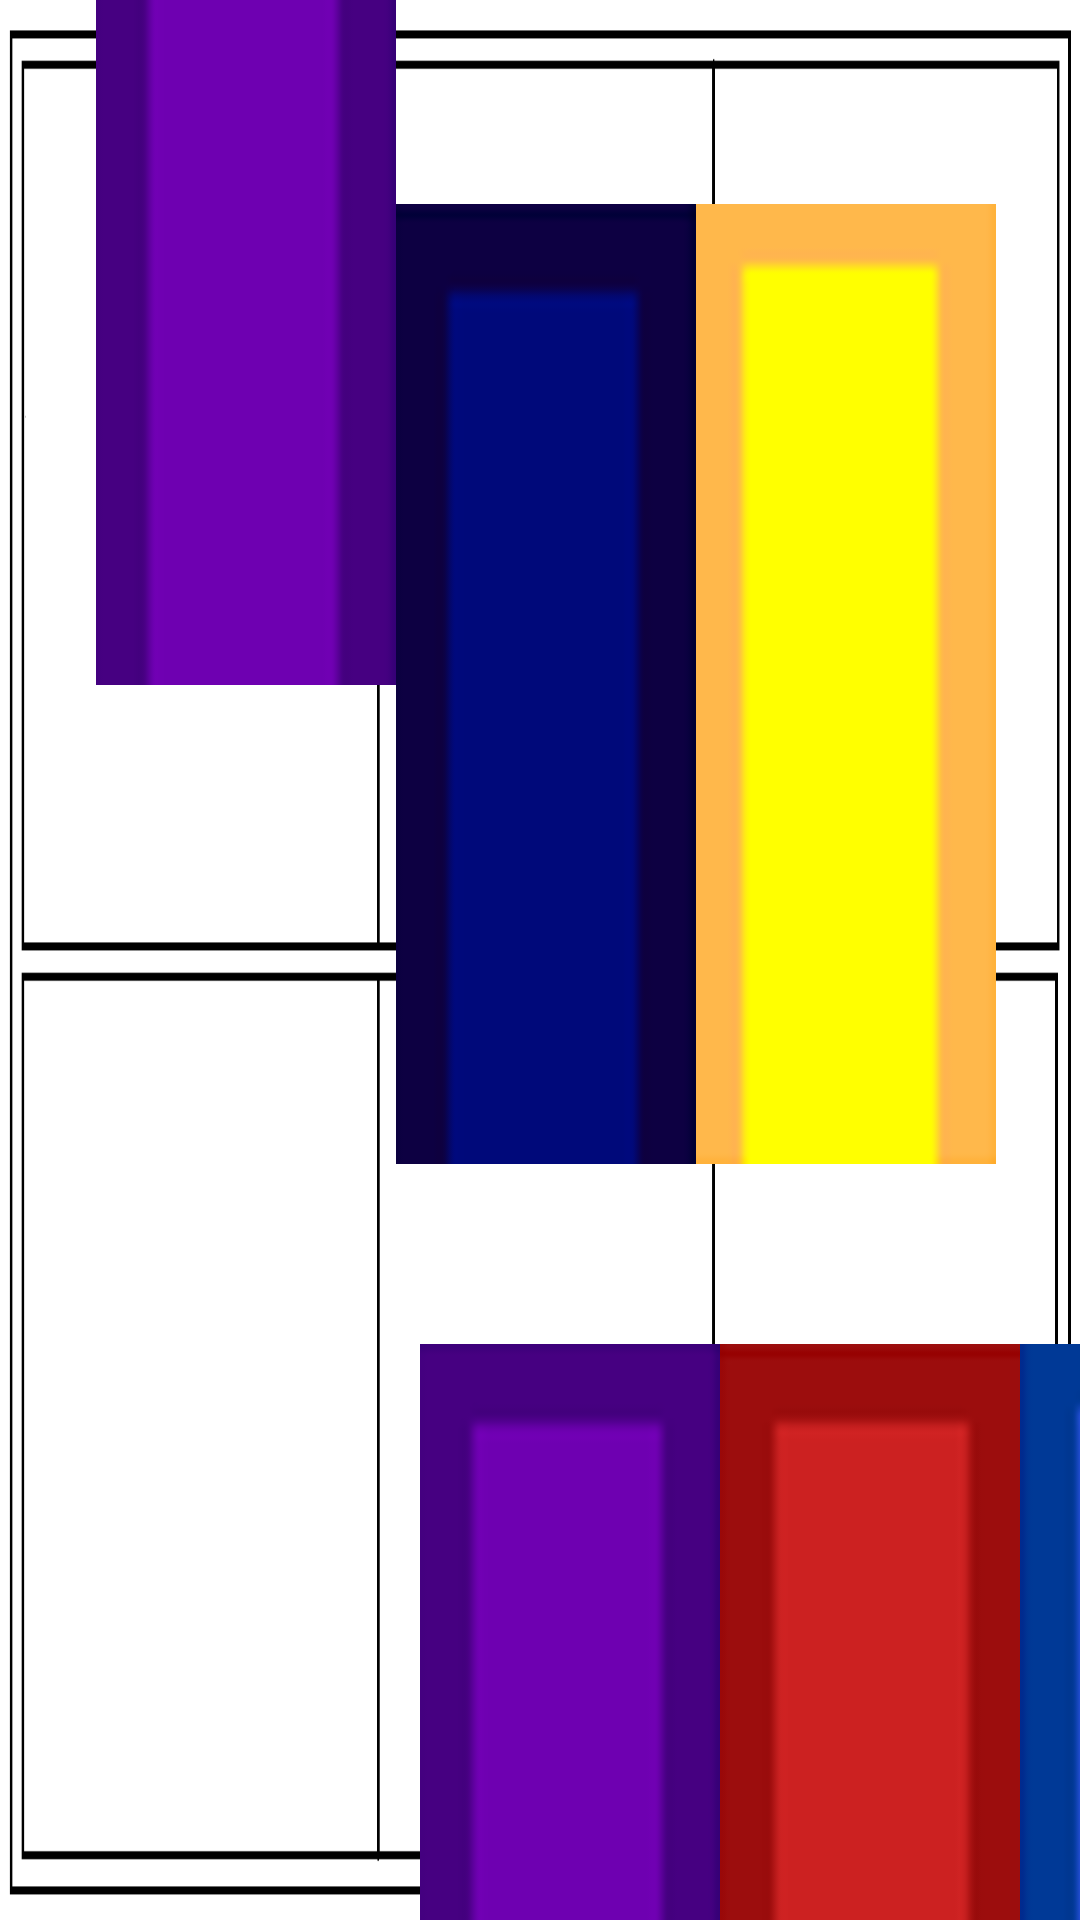

Reconstruct the res/layout file that produces this screen, plus the resources it refers to.
<!-- AndroidManifest.xml: application theme Theme.StudyViewer -->
<!-- res/layout/library_one.xml -->
<?xml version="1.0" encoding="utf-8"?>
<androidx.constraintlayout.widget.ConstraintLayout
    xmlns:android="http://schemas.android.com/apk/res/android"
    xmlns:tools="http://schemas.android.com/tools"
    xmlns:app="http://schemas.android.com/apk/res-auto"
    android:id="@+id/library_one"
    android:layout_width="match_parent"
    android:layout_height="match_parent"
    android:background="@drawable/bookshelf">

    <ImageButton
        android:id="@+id/book1"
        android:layout_width="100dp"
        android:layout_height="320dp"

        android:layout_marginStart="32dp"
        android:layout_marginBottom="412dp"
        android:background="@drawable/closed_book_purple"
        android:contentDescription="korean"

        app:layout_constraintBottom_toBottomOf="parent"
        app:layout_constraintStart_toStartOf="parent" />

    <ImageButton
        android:id="@+id/book2"
        android:layout_width="100dp"
        android:layout_height="320dp"

        android:layout_marginTop="68dp"
        android:background="@drawable/closed_book_indigo"
        android:contentDescription="인문과학"
        app:layout_constraintEnd_toStartOf="@+id/book3"
        app:layout_constraintHorizontal_bias="0.0"
        app:layout_constraintLeft_toRightOf="@id/book1"
        app:layout_constraintStart_toEndOf="@+id/book1"
        app:layout_constraintTop_toTopOf="parent" />

    <ImageButton
        android:id="@+id/book3"
        android:layout_width="100dp"
        android:layout_height="320dp"
        android:layout_marginTop="68dp"
        android:background="@drawable/closed_book_yellow"
        android:contentDescription="상경"
        app:layout_constraintStart_toEndOf="@+id/book2"
        app:layout_constraintTop_toTopOf="parent" />

    <ImageButton
        android:id="@+id/book4"
        android:layout_width="100dp"
        android:layout_height="320dp"
        android:layout_marginTop="68dp"
        android:background="@drawable/closed_book_green"
        android:contentDescription="인문과학"
        app:layout_constraintStart_toEndOf="@+id/book3"
        app:layout_constraintTop_toTopOf="parent" />

    <ImageButton
        android:id="@+id/book5"
        android:layout_width="100dp"
        android:layout_height="320dp"
        android:layout_marginStart="40dp"
        android:layout_marginTop="68dp"
        android:background="@drawable/closed_book_blue"
        android:contentDescription="인문과학"
        app:layout_constraintStart_toEndOf="@+id/book4"
        app:layout_constraintTop_toTopOf="parent" />

    <ImageButton
        android:id="@+id/book6"
        android:layout_width="100dp"
        android:layout_height="320dp"
        android:layout_marginTop="68dp"
        android:layout_marginEnd="52dp"
        android:background="@drawable/closed_book_red"
        android:contentDescription="인문과학"
        app:layout_constraintEnd_toStartOf="@+id/book7"
        app:layout_constraintHorizontal_bias="0.0"
        app:layout_constraintStart_toEndOf="@+id/book5"
        app:layout_constraintTop_toTopOf="parent" />

    <ImageButton
        android:id="@+id/book7"
        android:layout_width="100dp"
        android:layout_height="320dp"
        android:layout_marginStart="4dp"
        android:layout_marginTop="68dp"
        android:background="@drawable/closed_book_orange"
        android:contentDescription="인문과학"
        app:layout_constraintStart_toEndOf="@+id/book6"
        app:layout_constraintTop_toTopOf="parent" />

    <ImageButton
        android:id="@+id/book8"
        android:layout_width="100dp"
        android:layout_height="320dp"
        android:layout_marginStart="4dp"
        android:layout_marginTop="68dp"
        android:background="@drawable/closed_book_orange"
        android:contentDescription="인문과학"
        app:layout_constraintStart_toEndOf="@+id/book7"
        app:layout_constraintTop_toTopOf="parent" />

    <ImageButton
        android:id="@+id/book9"
        android:layout_width="100dp"
        android:layout_height="320dp"
        android:layout_marginStart="8dp"
        android:layout_marginTop="68dp"
        android:background="@drawable/closed_book_yellow"
        android:contentDescription="인문과학"
        app:layout_constraintStart_toEndOf="@+id/book8"
        app:layout_constraintTop_toTopOf="parent" />

    <ImageButton
        android:id="@+id/book10"
        android:layout_width="100dp"
        android:layout_height="320dp"
        android:layout_marginStart="4dp"
        android:layout_marginTop="68dp"
        android:background="@drawable/closed_book_blue"
        android:contentDescription="인문과학"
        app:layout_constraintStart_toEndOf="@+id/book9"
        app:layout_constraintTop_toTopOf="parent" />

    <ImageButton
        android:id="@+id/book11"
        android:layout_width="100dp"
        android:layout_height="320dp"
        android:layout_marginStart="4dp"
        android:layout_marginTop="68dp"
        android:background="@drawable/closed_book_indigo"
        android:contentDescription="인문과학"
        app:layout_constraintStart_toEndOf="@+id/book10"
        app:layout_constraintTop_toTopOf="parent" />

    <ImageButton
        android:id="@+id/book12"
        android:layout_width="100dp"
        android:layout_height="320dp"
        android:layout_marginStart="4dp"
        android:layout_marginTop="68dp"
        android:background="@drawable/closed_book_red"
        android:contentDescription="인문과학"
        app:layout_constraintStart_toEndOf="@+id/book11"
        app:layout_constraintTop_toTopOf="parent" />

    <ImageButton
        android:id="@+id/book13"
        android:layout_width="100dp"
        android:layout_height="320dp"
        android:layout_marginStart="32dp"
        android:layout_marginTop="448dp"
        android:background="@drawable/closed_book_green"
        android:contentDescription="인문과학"
        app:layout_constraintBottom_toBottomOf="parent"
        app:layout_constraintStart_toStartOf="parent"
        app:layout_constraintTop_toTopOf="parent"
        app:layout_constraintVertical_bias="0.0" />

    <ImageButton
        android:id="@+id/book14"
        android:layout_width="100dp"
        android:layout_height="320dp"
        android:layout_marginStart="8dp"
        android:layout_marginTop="448dp"
        android:background="@drawable/closed_book_purple"
        android:contentDescription="인문과학"
        app:layout_constraintStart_toEndOf="@+id/book13"
        app:layout_constraintTop_toTopOf="parent" />

    <ImageButton
        android:id="@+id/book15"
        android:layout_width="100dp"
        android:layout_height="320dp"
        android:layout_marginTop="448dp"
        android:background="@drawable/closed_book_red"
        android:contentDescription="인문과학"
        app:layout_constraintTop_toTopOf="parent"
        app:layout_constraintStart_toEndOf="@+id/book14"
        tools:layout_editor_absoluteX="32dp" />

    <ImageButton
        android:id="@+id/book16"
        android:layout_width="100dp"
        android:layout_height="320dp"
        android:layout_marginTop="448dp"
        android:background="@drawable/closed_book_blue"
        android:contentDescription="인문과학"
        app:layout_constraintTop_toTopOf="parent"
        app:layout_constraintStart_toEndOf="@+id/book15"
        tools:layout_editor_absoluteX="32dp" />

    <ImageButton
        android:id="@+id/book17"
        android:layout_width="100dp"
        android:layout_height="320dp"
        android:layout_marginStart="32dp"
        android:layout_marginTop="448dp"
        android:background="@drawable/closed_book_orange"
        android:contentDescription="인문과학"
        app:layout_constraintStart_toEndOf="@+id/book16"
        app:layout_constraintTop_toTopOf="parent" />

    <ImageButton
        android:id="@+id/book18"
        android:layout_width="100dp"
        android:layout_height="320dp"
        android:layout_marginTop="448dp"
        android:background="@drawable/closed_book_yellow"
        android:contentDescription="인문과학"
        app:layout_constraintTop_toTopOf="parent"
        app:layout_constraintStart_toEndOf="@+id/book17"
        tools:layout_editor_absoluteX="32dp" />
</androidx.constraintlayout.widget.ConstraintLayout>
<!-- resources referenced by this layout -->
<resources>
  <!-- drawable bookshelf: jpg bitmap (drawable, 11965 bytes) -->
  <!-- drawable closed_book_blue: png bitmap (drawable, 1719 bytes) -->
  <!-- drawable closed_book_indigo: png bitmap (drawable, 1742 bytes) -->
  <!-- drawable closed_book_orange: png bitmap (drawable, 1708 bytes) -->
  <!-- drawable closed_book_purple: png bitmap (drawable, 1600 bytes) -->
  <!-- drawable closed_book_red: png bitmap (drawable, 1504 bytes) -->
  <!-- drawable closed_book_yellow: png bitmap (drawable, 2026 bytes) -->
  <style name="Theme.StudyViewer" parent="Base.Theme.StudyViewer" />
  <style name="Base.Theme.StudyViewer" parent="Theme.Material3.DayNight.NoActionBar">
          
          
      </style>
</resources>
